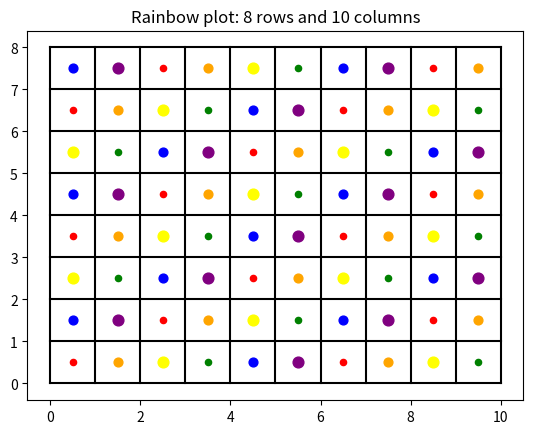

Python code for this plot:

""") (7 marks) The program griddle2.py (below) displays a vertical and a horizontal line. Write additional code to:
i)	Use loops and the provided arrays to draw black vertical and horizontal lines on the plot – making a grid of numrows rows and numcols columns.
ii)	Add a title to the plot - include the number of rows and columns (as variables).
iii)	Use a scatter plot to put dots in each row/column using plt.scatter(xvalues, yvalues). Use nested loops or just loop through rows or columns and plot one row/col per loop.
iv)	Using the lists of colours and dot sizes, have the code cycle through the lists of colours/sizes. Use plt.scatter(xvalues, yvalues, c=colours, s=sizes)
"""
import matplotlib.pyplot as plt
import numpy as np

numrows = 8
numcols = 10
colours = ['red', 'orange', 'yellow', 'green', 'blue', 'purple']
sizes = [20,40,60]
x_ones = np.ones(numrows + 1)
y_range = np.arange(0, numrows+1)

y_ones = np.ones(numcols + 1)

x_range = np.arange(0, numcols + 1)
print(y_range)
print(x_ones)

for y in range(numrows + 1): # Horizontal lines
    plt.plot([0, numcols], [y, y], color='black')  # Horizontal lines
for x in range(numcols + 1):  # Vertical lines
    plt.plot([x, x], [0, numrows], color='black')  # Vertical lines
plt.title(f"Rainbow plot: {numrows} rows and {numcols} columns")

colours_index = 0
sizes_index = 0
for row in range(numrows):
    y_center = row + 0.5
    for col in range(numcols):
        x_center = col + 0.5
        plt.scatter(x_center, y_center, c=colours[colours_index], s=sizes[sizes_index])
        if colours_index < len(colours) - 1:
            colours_index += 1
        else:
            colours_index = 0
        if sizes_index < len(sizes) - 1:
            sizes_index += 1
        else:
            sizes_index = 0  
plt.show()